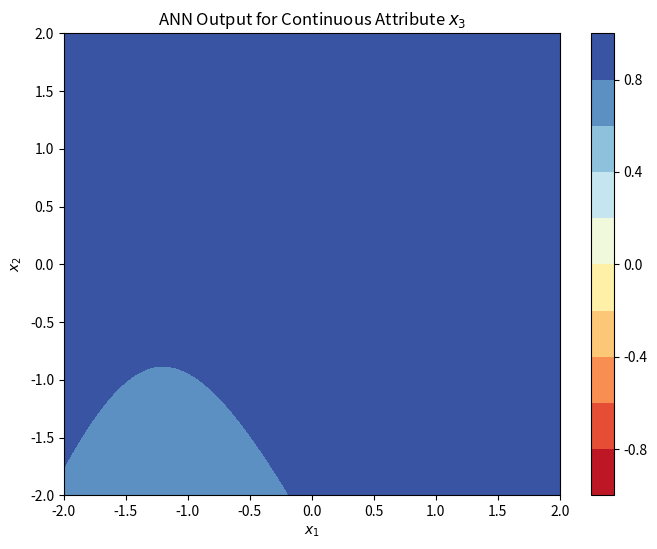

Write the Python code that produced this figure.
import numpy as np
import matplotlib.pyplot as plt

# TODO MAKE SURE TO CHECK WHICH ACTIVATION FUNCTION TO USE
def tanh(x):
    return np.tanh(x)

# Given weights
w_1 = np.array([2.2, 0.7, -0.3])
w_2 = np.array([-0.2, 0.8, 0.4])
w = np.array([-0.7, 0.5])
w_0 = 2.2

# Define the ANN function f(x, w)
def f(x1, x2, w_1, w_2, w, w_0):
    h1_output = tanh(np.dot([1, x1, x2], w_1))
    h2_output = tanh(np.dot([1, x1, x2], w_2))
    return tanh(w_0 + w[0] * h1_output + w[1] * h2_output)

# Create a grid of x1 and x2 values
x1_vals = np.linspace(-2, 2, 300)
x2_vals = np.linspace(-2, 2, 300)
X1, X2 = np.meshgrid(x1_vals, x2_vals)

# Compute the ANN output for each point on the grid
Z = np.zeros_like(X1)
for i in range(X1.shape[0]):
    for j in range(X1.shape[1]):
        Z[i, j] = f(X1[i, j], X2[i, j], w_1, w_2, w, w_0)

# Plot the ANN output
plt.figure(figsize=(8, 6))
contour = plt.contourf(X1, X2, Z, levels=np.linspace(-1, 1, 11), cmap='RdYlBu')
plt.colorbar(contour)
plt.title('ANN Output for Continuous Attribute $x_3$')
plt.xlabel('$x_1$')
plt.ylabel('$x_2$')
plt.show()
